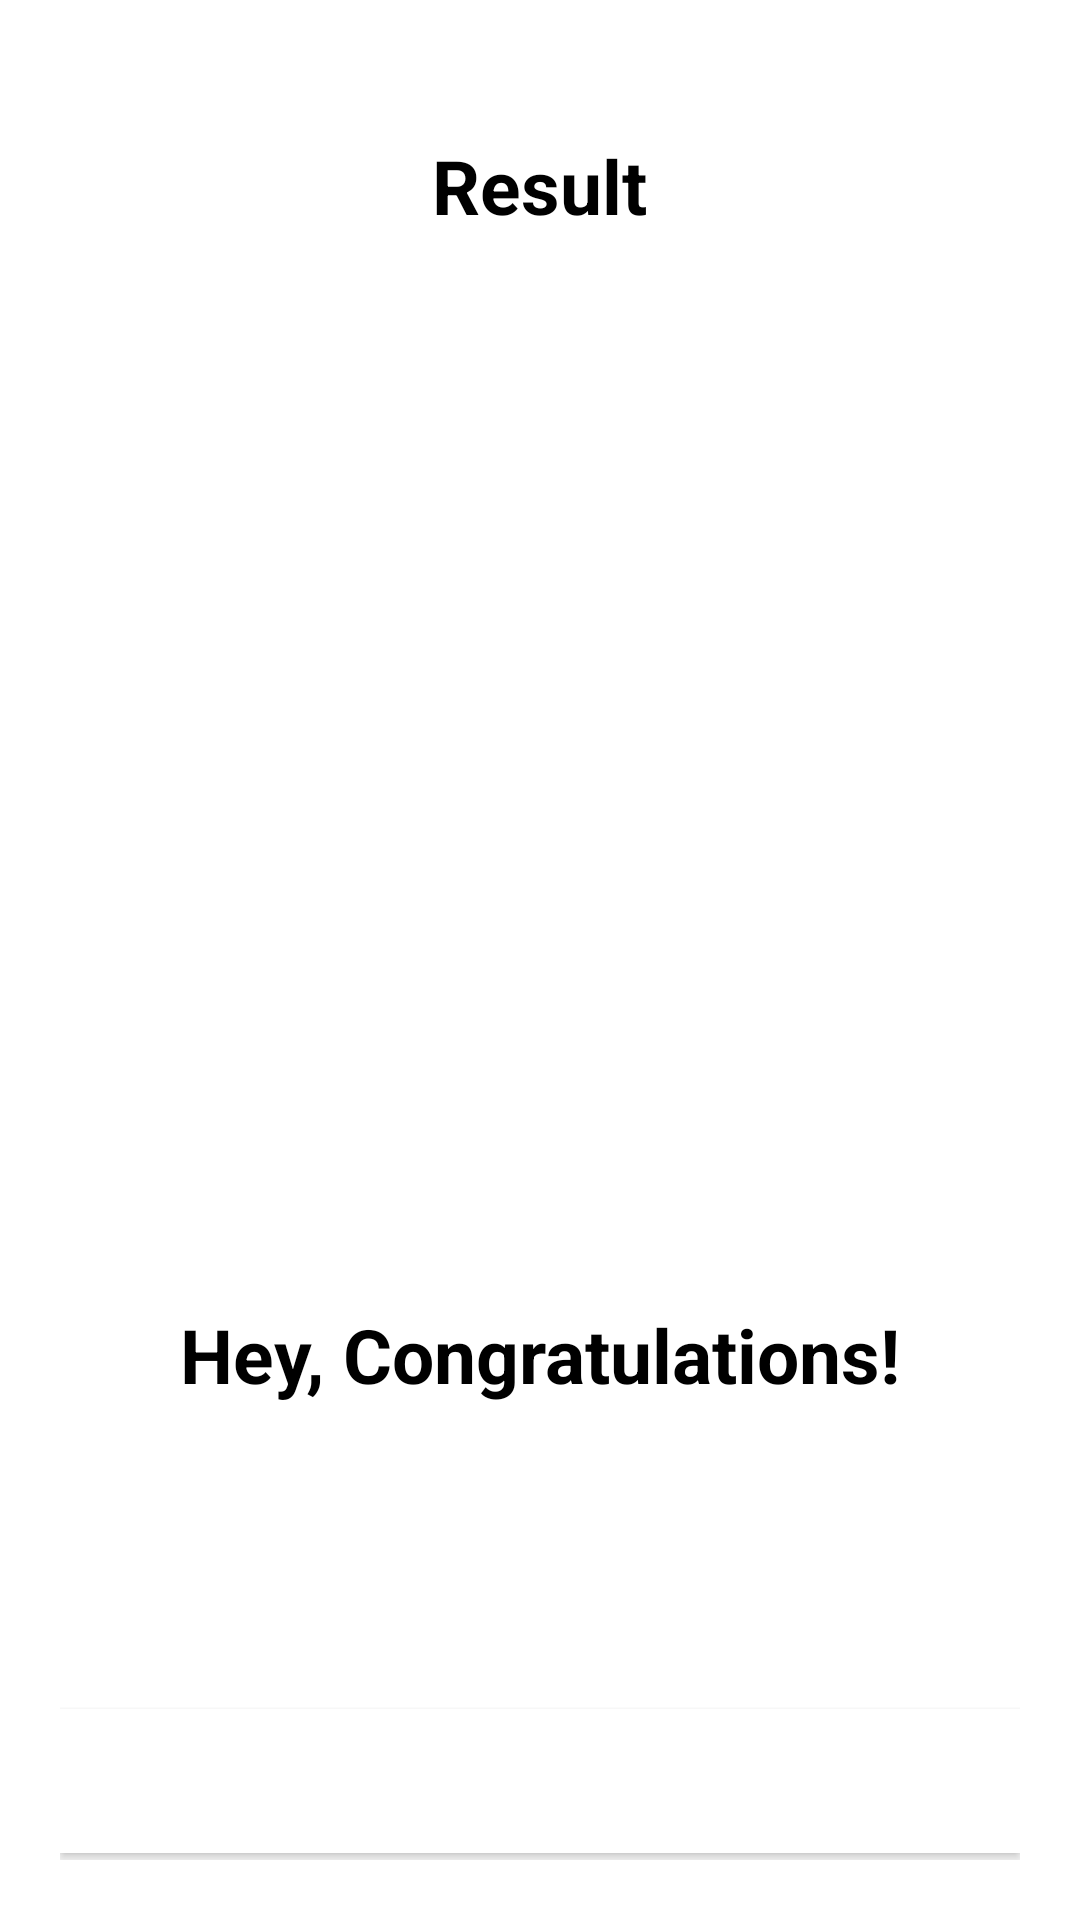

This screen was rendered from an Android layout file. Write that file and the resources it references.
<!-- AndroidManifest.xml: application theme Theme.StackiLearningApp -->
<!-- res/layout/activity_result.xml -->
<?xml version="1.0" encoding="utf-8"?>
<LinearLayout xmlns:android="http://schemas.android.com/apk/res/android"
    xmlns:tools="http://schemas.android.com/tools"
    android:layout_width="match_parent"
    android:layout_height="match_parent"
    android:orientation="vertical"
    android:gravity="center_horizontal"
    android:padding="20dp"
    tools:context=".interactive.ResultActivity">

    <TextView
        android:id="@+id/tv_result"
        android:layout_width="wrap_content"
        android:layout_height="wrap_content"
        android:layout_marginTop="25dp"
        android:text="Result"
        android:textColor="@android:color/black"
        android:textSize="25sp"
        android:textStyle="bold" />

    <ImageView
        android:id="@+id/iv_trophy"
        android:layout_width="wrap_content"
        android:layout_height="300dp"
        android:contentDescription="image"
        android:src="@drawable/ic_trophy" />

    <TextView
        android:id="@+id/tv_congratulations"
        android:layout_width="wrap_content"
        android:layout_height="wrap_content"
        android:layout_marginTop="56dp"
        android:text="Hey, Congratulations!"
        android:textColor="@android:color/black"
        android:textSize="25sp"
        android:textStyle="bold"/>

    <TextView
        android:id="@+id/tv_name"
        android:layout_width="wrap_content"
        android:layout_height="wrap_content"
        android:layout_marginTop="25dp"
        android:textColor="@android:color/black"
        android:textSize="22sp"
        android:textStyle="bold"
        tools:text="Username" />

    <TextView
        android:id="@+id/tv_score"
        android:layout_width="wrap_content"
        android:layout_height="wrap_content"
        android:layout_marginTop="10dp"
        android:textColor="@android:color/black"
        android:textSize="20sp"
        tools:text="Your Score is 9 out of 10" />

    <Button
        android:id="@+id/btn_finish"
        android:layout_width="match_parent"
        android:layout_height="wrap_content"
        android:layout_marginTop="10dp"
        android:background="@android:color/white"
        android:text="FINISH"
        android:textColor="@color/white"
        android:textSize="18sp"
        android:textStyle="bold" />
</LinearLayout>
<!-- resources referenced by this layout -->
<resources>
  <color name="white">#FFFFFFFF</color>
  <style name="Theme.StackiLearningApp" parent="Theme.MaterialComponents.DayNight.NoActionBar">
          
          <item name="colorPrimary">@color/orange_500</item>
          <item name="colorPrimaryVariant">@color/orange_700</item>
          <item name="colorOnPrimary">@color/white</item>
          
          <item name="colorSecondary">@color/blue_200</item>
          <item name="colorSecondaryVariant">@color/blue_700</item>
          <item name="colorOnSecondary">@color/black</item>
          
          <item name="android:statusBarColor">?attr/colorPrimaryVariant</item>
          
      </style>
  <color name="orange_500">#FFFF8C00</color>
  <color name="orange_700">#FFFF7F50</color>
  <color name="blue_200">#FF87CEFA</color>
  <color name="blue_700">#FF0000FF</color>
  <color name="black">#FF000000</color>
</resources>
